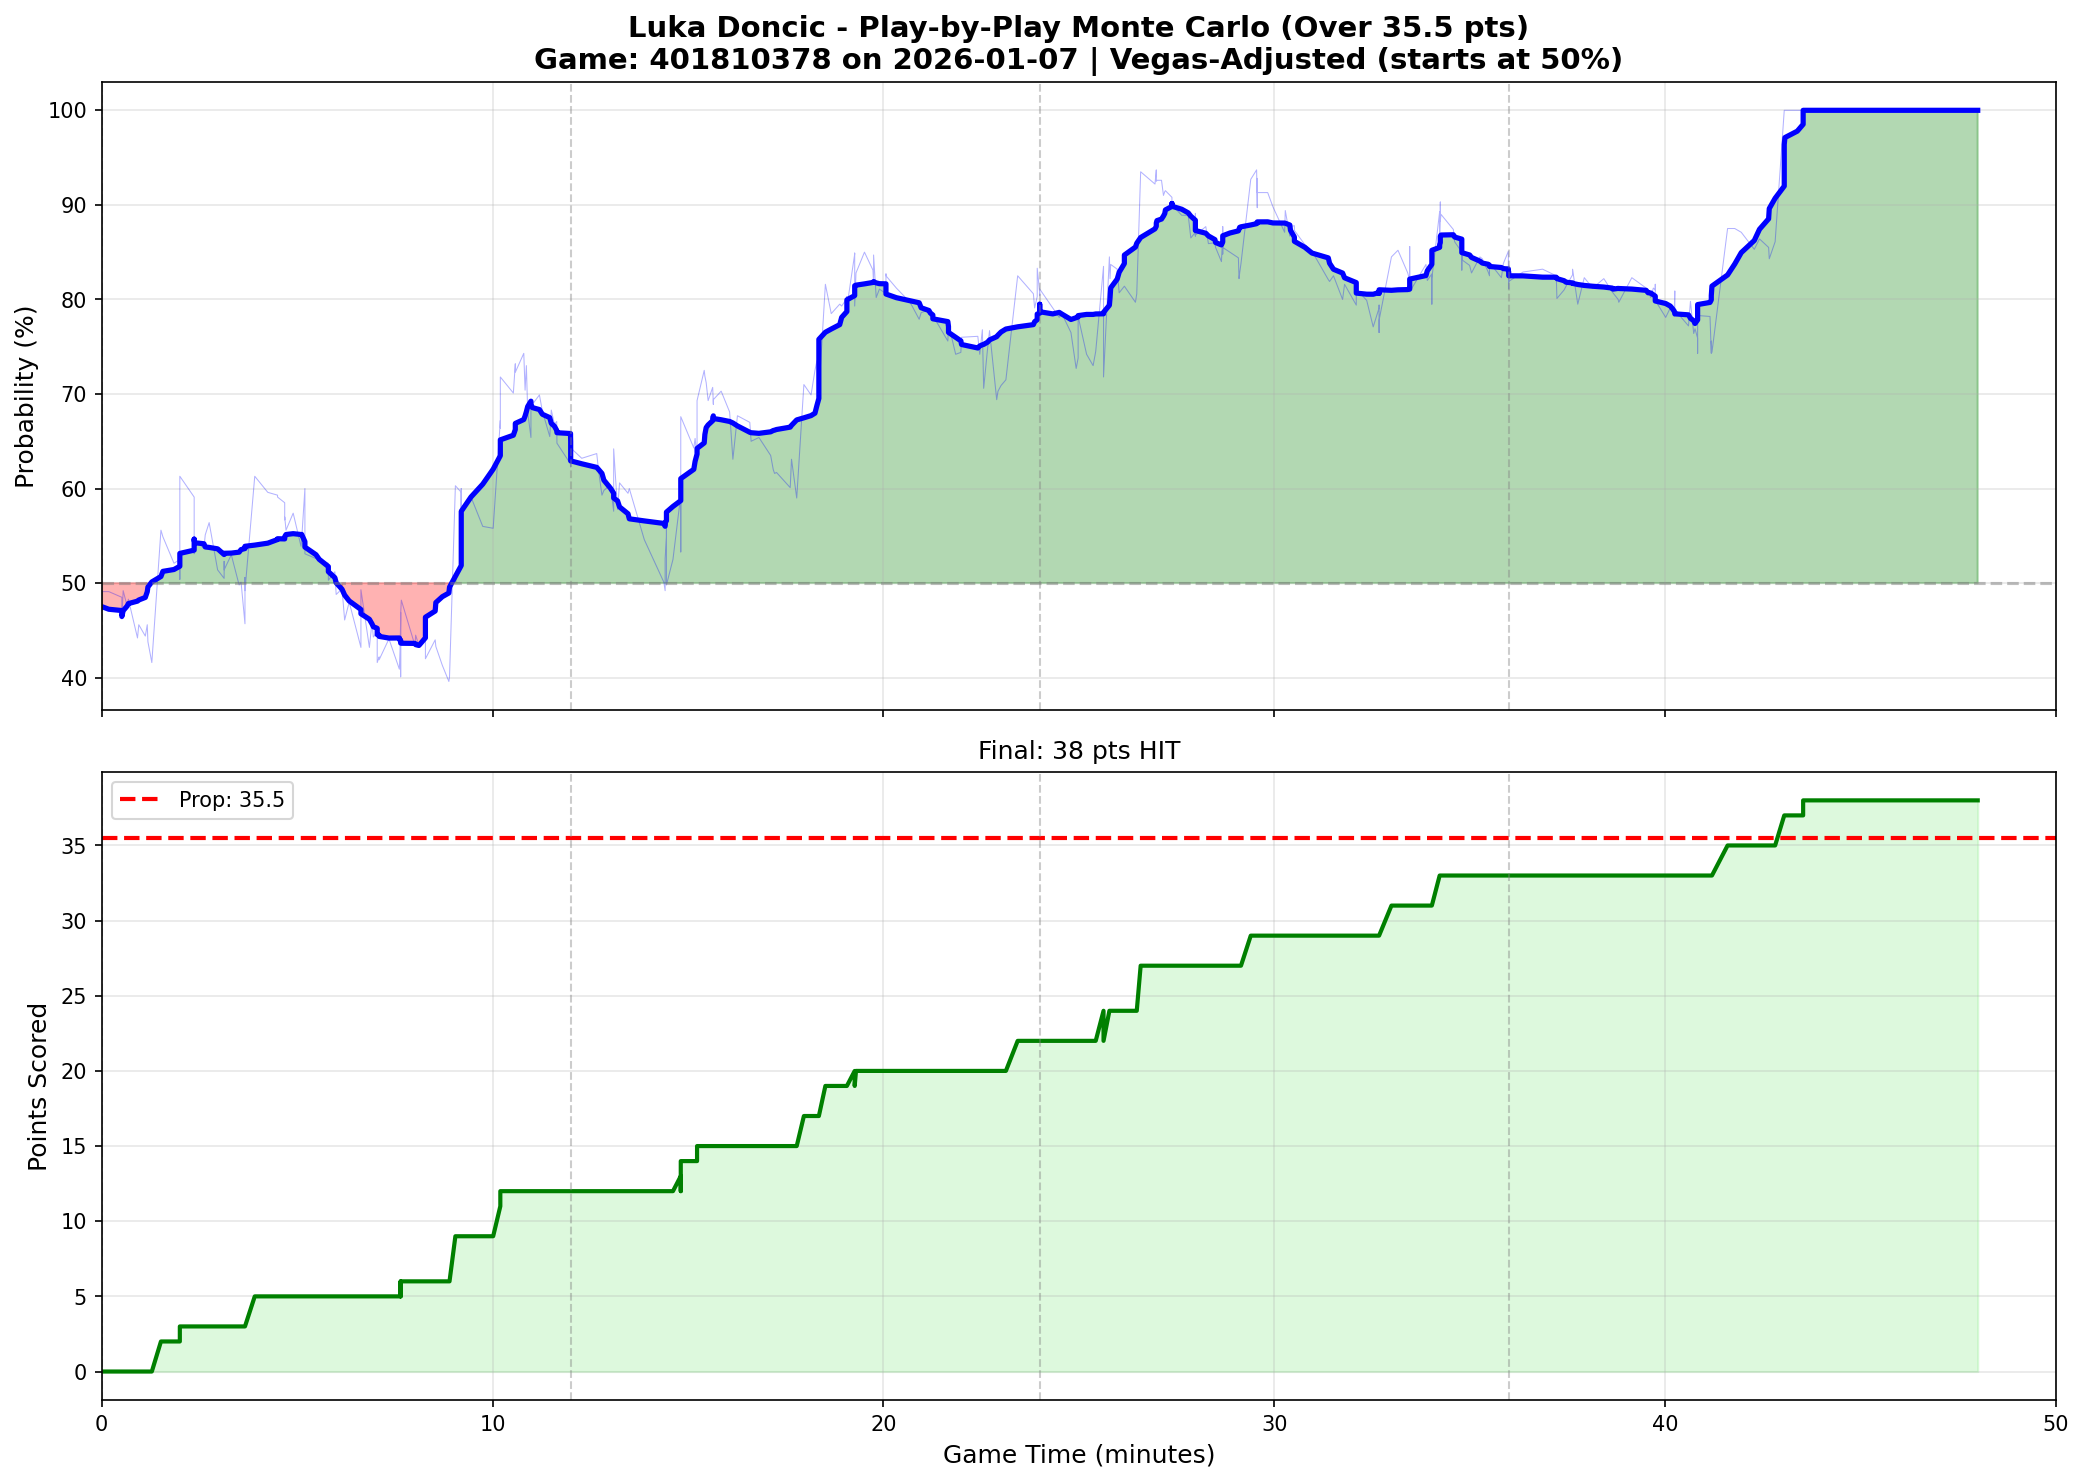

Data behind this chart, as committed beside it:
play_num, quarter, game_minute, cumulative_points, prob_over, prob_over_smooth
1, 1, 0.0000, 0, 0.4910, 0.4752
2, 1, 0.1833, 0, 0.4910, 0.4724
3, 1, 0.5167, 0, 0.4850, 0.4710
4, 1, 0.5167, 0, 0.4740, 0.4685
5, 1, 0.5167, 0, 0.4620, 0.4647
6, 1, 0.5500, 0, 0.4920, 0.4708
7, 1, 0.6500, 0, 0.4760, 0.4757
8, 1, 0.6833, 0, 0.4830, 0.4784
9, 1, 0.9167, 0, 0.4420, 0.4809
10, 1, 0.9500, 0, 0.4560, 0.4822
11, 1, 1.117, 0, 0.4440, 0.4849
12, 1, 1.167, 0, 0.4560, 0.4910
13, 1, 1.183, 0, 0.4380, 0.4960
14, 1, 1.283, 0, 0.4160, 0.5012
15, 1, 1.517, 2, 0.5560, 0.5070
16, 1, 1.567, 2, 0.5490, 0.5124
17, 1, 1.85, 2, 0.5210, 0.5144
18, 1, 2, 2, 0.5250, 0.5178
19, 1, 2, 2, 0.5040, 0.5206
20, 1, 2, 2, 0.5360, 0.5260
21, 1, 2, 3, 0.6130, 0.5314
22, 1, 2.367, 3, 0.5910, 0.5349
23, 1, 2.367, 3, 0.5910, 0.5374
24, 1, 2.367, 3, 0.5890, 0.5416
25, 1, 2.367, 3, 0.5710, 0.5465
26, 1, 2.367, 3, 0.5310, 0.5452
27, 1, 2.383, 3, 0.5450, 0.5426
28, 1, 2.617, 3, 0.5370, 0.5416
29, 1, 2.65, 3, 0.5510, 0.5383
30, 1, 2.75, 3, 0.5640, 0.5378
31, 1, 2.967, 3, 0.5140, 0.5363
32, 1, 3.133, 3, 0.5050, 0.5302
33, 1, 3.133, 3, 0.5230, 0.5313
34, 1, 3.133, 3, 0.5140, 0.5315
35, 1, 3.317, 3, 0.5300, 0.5317
36, 1, 3.517, 3, 0.4980, 0.5328
37, 1, 3.567, 3, 0.5010, 0.5354
38, 1, 3.667, 3, 0.4570, 0.5365
39, 1, 3.667, 3, 0.4940, 0.5382
40, 1, 3.667, 3, 0.5060, 0.5384
41, 1, 3.667, 3, 0.4920, 0.5390
42, 1, 3.917, 5, 0.6130, 0.5402
43, 1, 4.25, 5, 0.5960, 0.5422
44, 1, 4.5, 5, 0.5930, 0.5461
45, 1, 4.5, 5, 0.5910, 0.5470
48, 1, 4.683, 5, 0.5850, 0.5467
46, 1, 4.683, 5, 0.5670, 0.5481
47, 1, 4.683, 5, 0.5700, 0.5491
49, 1, 4.717, 5, 0.5560, 0.5514
50, 1, 4.9, 5, 0.5740, 0.5523
51, 1, 5.1, 5, 0.5390, 0.5514
52, 1, 5.117, 5, 0.5460, 0.5515
53, 1, 5.2, 5, 0.6000, 0.5439
54, 1, 5.2, 5, 0.5310, 0.5381
55, 1, 5.483, 5, 0.5260, 0.5301
56, 1, 5.567, 5, 0.5250, 0.5252
57, 1, 5.8, 5, 0.5210, 0.5175
58, 1, 5.8, 5, 0.5030, 0.5121
59, 1, 5.967, 5, 0.5120, 0.5058
60, 1, 6, 5, 0.4880, 0.5004
... 440 more rows
